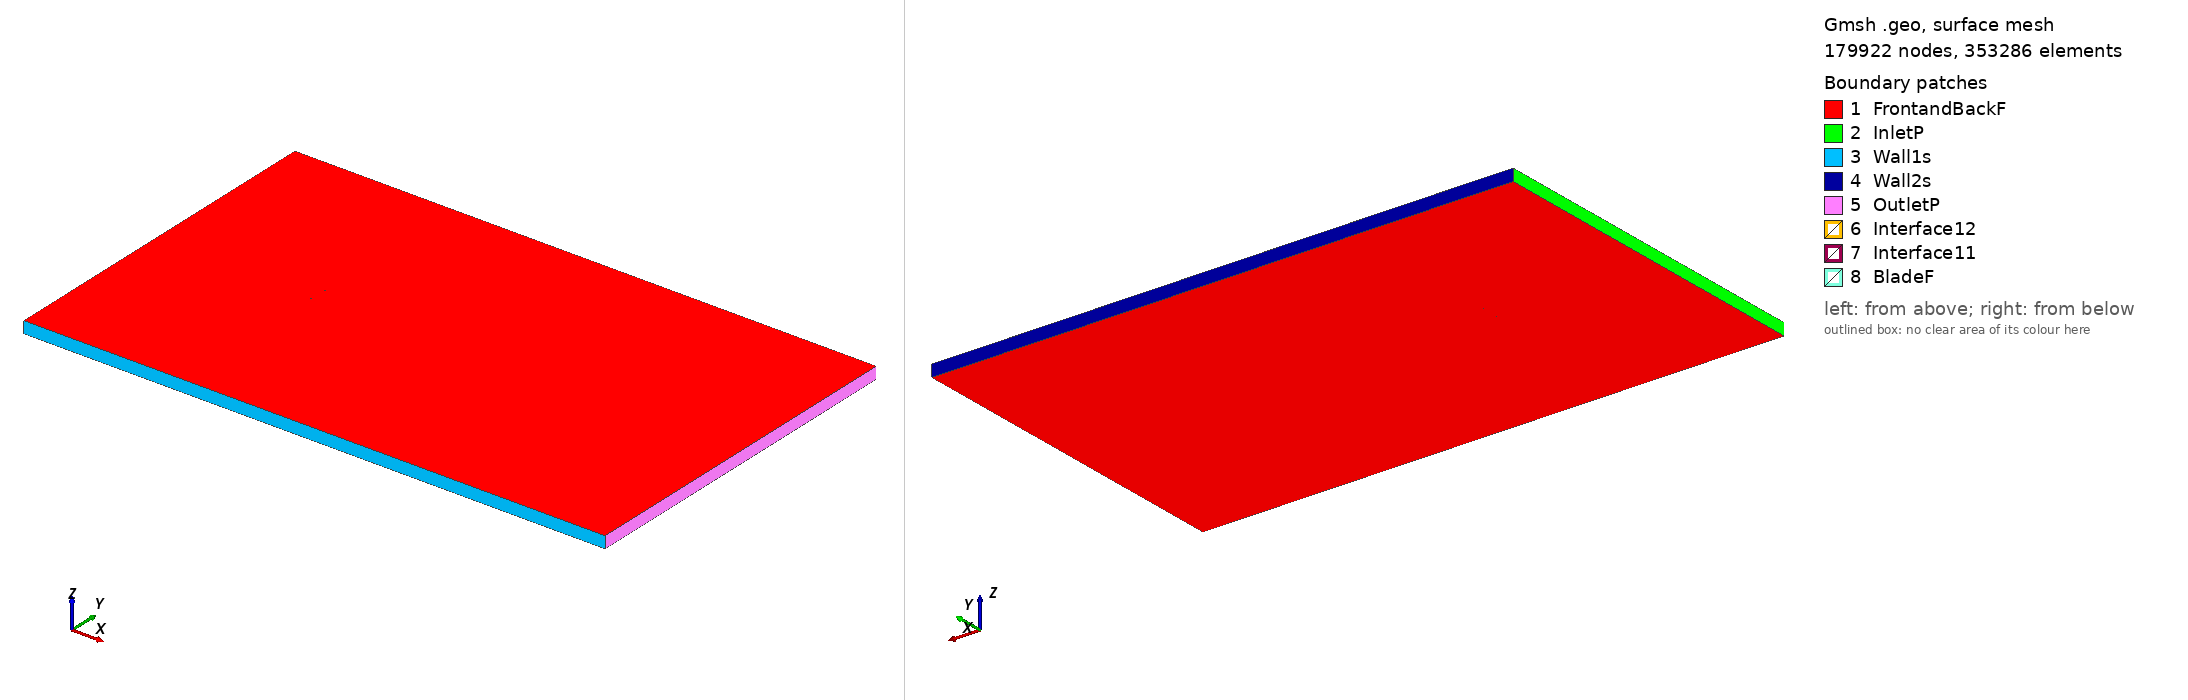

Gmsh geometry script, surface-meshed: 179922 nodes, 353286 surface elements. Boundary patches (legend numbers): 1 FrontandBackF, 2 InletP, 3 Wall1s, 4 Wall2s, 5 OutletP, 6 Interface12, 7 Interface11, 8 BladeF. Left view from above one corner, right view from below the opposite corner. Legend entries are the model's physical surfaces. The drawing asked Gmsh for element sizes between 1% and 20% of the model's largest extent; the script's own settings can give other sizes.

=== s1014_tsr_1.5604_aoa_-7.0666.geo (drawn) ===
SetFactory("OpenCASCADE");

Point(1) = {0.074340, 0.745783, 0, 1.0};
Point(2) = {0.071879, 0.745856, 0, 1.0};
Point(3) = {0.067061, 0.746093, 0, 1.0};
Point(4) = {0.061459, 0.746501, 0, 1.0};
Point(5) = {0.055228, 0.747096, 0, 1.0};
Point(6) = {0.048543, 0.747853, 0, 1.0};
Point(7) = {0.041598, 0.748712, 0, 1.0};
Point(8) = {0.034593, 0.749512, 0, 1.0};
Point(9) = {0.027561, 0.749976, 0, 1.0};
Point(10) = {0.020327, 0.750000, 0, 1.0};
Point(11) = {0.012830, 0.749709, 0, 1.0};
Point(12) = {0.005159, 0.749187, 0, 1.0};
Point(13) = {-0.002598, 0.748469, 0, 1.0};
Point(14) = {-0.010348, 0.747578, 0, 1.0};
Point(15) = {-0.018003, 0.746535, 0, 1.0};
Point(16) = {-0.025472, 0.745365, 0, 1.0};
Point(17) = {-0.032673, 0.744079, 0, 1.0};
Point(18) = {-0.039517, 0.742700, 0, 1.0};
Point(19) = {-0.045927, 0.741245, 0, 1.0};
Point(20) = {-0.051822, 0.739729, 0, 1.0};
Point(21) = {-0.057130, 0.738165, 0, 1.0};
Point(22) = {-0.061786, 0.736559, 0, 1.0};
Point(23) = {-0.065743, 0.734910, 0, 1.0};
Point(24) = {-0.068969, 0.733221, 0, 1.0};
Point(25) = {-0.071452, 0.731504, 0, 1.0};
Point(26) = {-0.073196, 0.729786, 0, 1.0};
Point(27) = {-0.074200, 0.728117, 0, 1.0};
Point(28) = {-0.074430, 0.726598, 0, 1.0};
Point(29) = {-0.073836, 0.725181, 0, 1.0};
Point(30) = {-0.072454, 0.723807, 0, 1.0};
Point(31) = {-0.070344, 0.722567, 0, 1.0};
Point(32) = {-0.067517, 0.721509, 0, 1.0};
Point(33) = {-0.063976, 0.720659, 0, 1.0};
Point(34) = {-0.059736, 0.720025, 0, 1.0};
Point(35) = {-0.054829, 0.719605, 0, 1.0};
Point(36) = {-0.049299, 0.719384, 0, 1.0};
Point(37) = {-0.043214, 0.719354, 0, 1.0};
Point(38) = {-0.036642, 0.719508, 0, 1.0};
Point(39) = {-0.029668, 0.719842, 0, 1.0};
Point(40) = {-0.022372, 0.720353, 0, 1.0};
Point(41) = {-0.014843, 0.721042, 0, 1.0};
Point(42) = {-0.007165, 0.721900, 0, 1.0};
Point(43) = {0.000568, 0.722929, 0, 1.0};
Point(44) = {0.008266, 0.724126, 0, 1.0};
Point(45) = {0.015832, 0.725494, 0, 1.0};
Point(46) = {0.023173, 0.727042, 0, 1.0};
Point(47) = {0.030182, 0.728831, 0, 1.0};
Point(48) = {0.036887, 0.730999, 0, 1.0};
Point(49) = {0.043486, 0.733484, 0, 1.0};
Point(50) = {0.050011, 0.736013, 0, 1.0};
Point(51) = {0.056308, 0.738379, 0, 1.0};
Point(52) = {0.062206, 0.740478, 0, 1.0};
Point(53) = {0.067539, 0.742242, 0, 1.0};
Point(54) = {0.072153, 0.743648, 0, 1.0};
Point(55) = {0.074521, 0.744319, 0, 1.0};
Point(56) = {-0.074340, -0.745783, 0, 1.0};
Point(57) = {-0.071879, -0.745856, 0, 1.0};
Point(58) = {-0.067061, -0.746093, 0, 1.0};
Point(59) = {-0.061459, -0.746501, 0, 1.0};
Point(60) = {-0.055228, -0.747096, 0, 1.0};
Point(61) = {-0.048543, -0.747853, 0, 1.0};
Point(62) = {-0.041598, -0.748712, 0, 1.0};
Point(63) = {-0.034593, -0.749512, 0, 1.0};
Point(64) = {-0.027561, -0.749976, 0, 1.0};
Point(65) = {-0.020327, -0.750000, 0, 1.0};
Point(66) = {-0.012830, -0.749709, 0, 1.0};
Point(67) = {-0.005159, -0.749187, 0, 1.0};
Point(68) = {0.002598, -0.748469, 0, 1.0};
Point(69) = {0.010348, -0.747578, 0, 1.0};
Point(70) = {0.018003, -0.746535, 0, 1.0};
Point(71) = {0.025472, -0.745365, 0, 1.0};
Point(72) = {0.032673, -0.744079, 0, 1.0};
Point(73) = {0.039517, -0.742700, 0, 1.0};
Point(74) = {0.045927, -0.741245, 0, 1.0};
Point(75) = {0.051822, -0.739729, 0, 1.0};
Point(76) = {0.057130, -0.738165, 0, 1.0};
Point(77) = {0.061786, -0.736559, 0, 1.0};
Point(78) = {0.065743, -0.734910, 0, 1.0};
Point(79) = {0.068969, -0.733221, 0, 1.0};
Point(80) = {0.071452, -0.731504, 0, 1.0};
Point(81) = {0.073196, -0.729786, 0, 1.0};
Point(82) = {0.074200, -0.728117, 0, 1.0};
Point(83) = {0.074430, -0.726598, 0, 1.0};
Point(84) = {0.073836, -0.725181, 0, 1.0};
Point(85) = {0.072454, -0.723807, 0, 1.0};
Point(86) = {0.070344, -0.722567, 0, 1.0};
Point(87) = {0.067517, -0.721509, 0, 1.0};
Point(88) = {0.063976, -0.720659, 0, 1.0};
Point(89) = {0.059736, -0.720025, 0, 1.0};
Point(90) = {0.054829, -0.719605, 0, 1.0};
Point(91) = {0.049299, -0.719384, 0, 1.0};
Point(92) = {0.043214, -0.719354, 0, 1.0};
Point(93) = {0.036642, -0.719508, 0, 1.0};
Point(94) = {0.029668, -0.719842, 0, 1.0};
Point(95) = {0.022372, -0.720353, 0, 1.0};
Point(96) = {0.014843, -0.721042, 0, 1.0};
Point(97) = {0.007165, -0.721900, 0, 1.0};
Point(98) = {-0.000568, -0.722929, 0, 1.0};
Point(99) = {-0.008266, -0.724126, 0, 1.0};
Point(100) = {-0.015832, -0.725494, 0, 1.0};
Point(101) = {-0.023173, -0.727042, 0, 1.0};
Point(102) = {-0.030182, -0.728831, 0, 1.0};
Point(103) = {-0.036887, -0.730999, 0, 1.0};
Point(104) = {-0.043486, -0.733484, 0, 1.0};
Point(105) = {-0.050011, -0.736013, 0, 1.0};
Point(106) = {-0.056308, -0.738379, 0, 1.0};
Point(107) = {-0.062206, -0.740478, 0, 1.0};
Point(108) = {-0.067539, -0.742242, 0, 1.0};
Point(109) = {-0.072153, -0.743648, 0, 1.0};
Point(110) = {-0.074521, -0.744319, 0, 1.0};

// Lines: first blade (splines 1-4)
Spline(1) = {1:17};
Spline(2) = {17:38};
Spline(3) = {38:55};
Spline(4) = {55,1};

// Lines: second blade (splines 5-8)
Spline(5) = {56:72};
Spline(6) = {72:93};
Spline(7) = {93:110};
Spline(8) = {110,56};

// Outer domain (points 20001-4 and lines)
Point(111) = {-13.50000000, -15.00000000, 0, 1.0};
Point(112) = {-13.50000000, 15.00000000, 0, 1.0};
Point(113) = {36.00000000, 15.00000000, 0, 1.0};
Point(114) = {36.00000000, -15.00000000, 0, 1.0};
Line(11) = {111, 112};
Line(12) = {112, 113};
Line(13) = {113, 114};
Line(14) = {111, 114};

// Interface (between moving and stationary domain) (circles)
Circle(9) = {0, 0, 0, 0.80000000, 0, 2*Pi};
Circle(10) = {0, 0, 0, 0.80000000, 0, 2*Pi};

// Loops collect Lines/Splines/etc (blade1, blade2, domain, first circle)
Line Loop(1) = {1:4};
Line Loop(2) = {5:8};
Line Loop(3) = {11,12,13,-14};
Line Loop(4) = {9};

// BooleanDifference cuts out the circle/interface from the domain
Plane Surface(1) = {3};
Plane Surface(2) = {4};
BooleanDifference{ Surface{1}; Delete;}{ Surface{2}; Delete;}

// This one cuts out the blades from the inner circle/interface
Line Loop(6) = {10};
Plane Surface(5) = {6};
Plane Surface(6) = {1};
Plane Surface(7) = {2};
BooleanDifference{ Surface{5}; Delete;}{ Surface{6,7}; Delete;}

// extrude to 3rd dimension
Extrude {0, 0, 1} {Surface{1}; Surface{5}; Layers{1}; Recombine;}

// Physical Surfaces are the named boundaries (patches)
Physical Surface("Interface11") = {12};
Physical Surface("Interface12") = {10};

// sides of domain
Physical Surface("InletP") = {6};
Physical Surface("OutletP") = {9};

// top and bottom of domain
Physical Surface("Wall1s") = {7};
Physical Surface("Wall2s") = {8};

// Check FrontandBackF by ensuring there is nothing in the 3rd dimension
Physical Surface("FrontandBackF") = {1,11,5,21};
Physical Surface("BladeF") = {13:20};
Physical Volume("Turbine") = {2};
Physical Volume("Farfield") = {1};

// settings for airfoil boundary layer
Field[1] = BoundaryLayer;
Field[1].EdgesList = {1:8};
Field[1].hwall_n = 1e-3;
Field[1].thickness = 1.5e-2;
Field[1].ratio = 1.05;
Field[1].Quads = 1;
BoundaryLayer Field = 1;

// control points for mesh (blade and interface)
// floor((arc length / 1.5mm)/ 6) -> Transfinite Line
Transfinite Line {1,2,3,5,6,7} = 34 Using Progression 1;
Transfinite Line {4,8} = 2 Using Progression 1;
Transfinite Line {9, 15} = 800 Using Progression 1;

// For more information on gmsh syntax, visit http://gmsh.info/doc/texinfo/gmsh.html
